Run: headless pygame with SDL's dummy video driver; simulated clock (each Clock.tick advances the game by its frame time, no real sleeping); random seed 0; keys injected as events and as key.get_pressed() state; no mouse input.
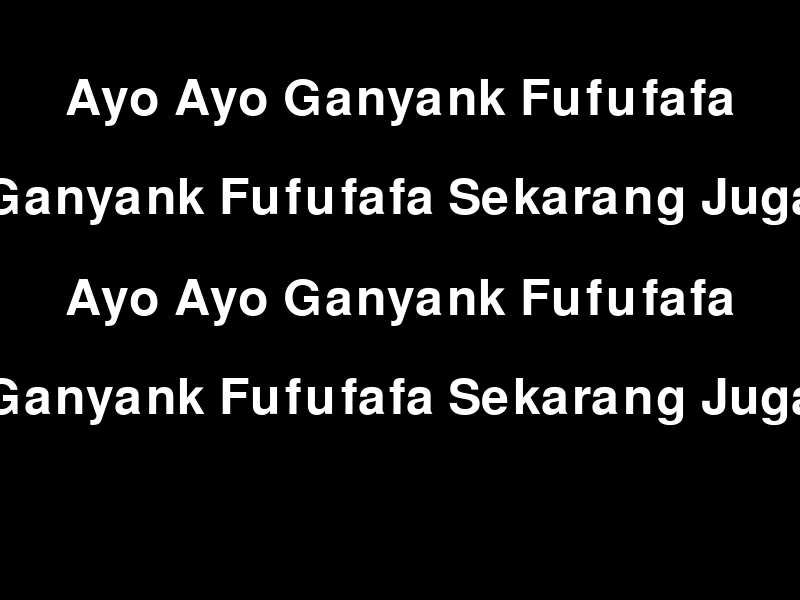
Frame 1 of 4 · flips 1–60 · no input
Frame 2 of 4 · flips 61–180 · tapped SPACE, RETURN · held RIGHT (→), D · screen unchanged from frame 1, image omitted
Frame 3 of 4 · flips 181–300 · held DOWN (↓), S · screen unchanged from frame 2, image omitted
Frame 4 of 4 · flips 301–420 · held LEFT (←), A, UP (↑), W · screen unchanged from frame 3, image omitted

The pygame program that drew these frames:

import pygame
import time

# Inisialisasi pygame
pygame.init()

# Konfigurasi layar
screen_width = 800
screen_height = 600
screen = pygame.display.set_mode((screen_width, screen_height))
pygame.display.set_caption("Lirik Lagu Beranimasi")

# Warna
black = (0, 0, 0)
white = (255, 255, 255)

# Font
font = pygame.font.Font(None, 74)

# Lirik lagu
lyrics = [
    "Ayo Ayo Ganyank Fufufafa",
    "Ganyank Fufufafa Sekarang Juga",
    "Ayo Ayo Ganyank Fufufafa",
    "Ganyank Fufufafa Sekarang Juga",
]

# Fungsi untuk menampilkan teks
def display_text(text, y_position):
    text_surface = font.render(text, True, white)
    text_rect = text_surface.get_rect(center=(screen_width // 2, y_position))
    screen.blit(text_surface, text_rect)

# Loop utama
running = True
while running:
    for event in pygame.event.get():
        if event.type == pygame.QUIT:
            running = False

    screen.fill(black)

    # Menampilkan lirik dengan animasi
    for i, line in enumerate(lyrics):
        display_text(line, 100 + i * 100)  # Mengatur posisi y untuk setiap baris
        pygame.display.flip()  # Memperbarui tampilan
        time.sleep(1)  # Menunggu 1 detik sebelum menampilkan baris berikutnya

    pygame.display.flip()  # Memperbarui tampilan terakhir
    time.sleep(2)  # Menunggu sebelum keluar

pygame.quit()
